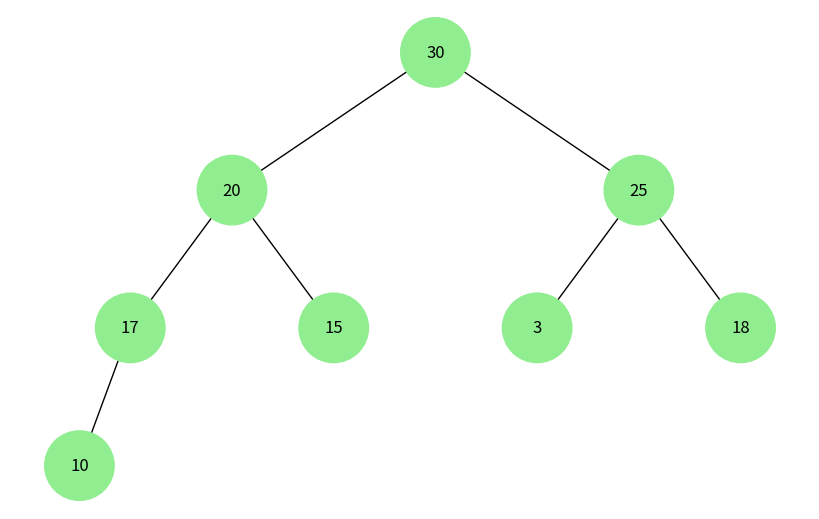

Generate this figure with matplotlib:
import uuid
import networkx as nx
import matplotlib.pyplot as plt

class HeapNode:
    def __init__(self, key):
        self.val = key
        self.left = None
        self.right = None
        self.color = "lightgreen"
        self.id = str(uuid.uuid4())

class MaxHeap:
    def __init__(self):
        self.root = None

    def insert(self, key):
        new_node = HeapNode(key)
        if not self.root:
            self.root = new_node
        else:
            self._insert_node(self.root, new_node)

    def _insert_node(self, current, new_node):
        # Реалізація вставки нового вузла в максимальну купу
        if new_node.val > current.val:
            # Обмін значеннями
            new_node.val, current.val = current.val, new_node.val
        
        # Використовуємо рівні для вставки
        if not current.left:
            current.left = new_node
        elif not current.right:
            current.right = new_node
        else:
            # Якщо обидва нащадки зайняті, вставляємо в ліве або праве піддерево в залежності від кількості вузлів
            if self._count_nodes(current.left) <= self._count_nodes(current.right):
                self._insert_node(current.left, new_node)
            else:
                self._insert_node(current.right, new_node)

    def _count_nodes(self, node):
        if node is None:
            return 0
        return 1 + self._count_nodes(node.left) + self._count_nodes(node.right)

    def add_edges(self, graph, node, pos, x=0, y=0, layer=1):
        if node is not None:
            graph.add_node(node.id, color=node.color, label=node.val)
            if node.left:
                graph.add_edge(node.id, node.left.id)
                l = x - 1 / 2 ** layer
                pos[node.left.id] = (l, y - 1)
                self.add_edges(graph, node.left, pos, x=l, y=y - 1, layer=layer + 1)
            if node.right:
                graph.add_edge(node.id, node.right.id)
                r = x + 1 / 2 ** layer
                pos[node.right.id] = (r, y - 1)
                self.add_edges(graph, node.right, pos, x=r, y=y - 1, layer=layer + 1)
        return graph

    def draw_heap(self):
        tree = nx.DiGraph()
        pos = {self.root.id: (0, 0)}
        tree = self.add_edges(tree, self.root, pos)

        colors = [node[1]['color'] for node in tree.nodes(data=True)]
        labels = {node[0]: node[1]['label'] for node in tree.nodes(data=True)}

        plt.figure(figsize=(8, 5))
        nx.draw(tree, pos=pos, labels=labels, arrows=False, node_size=2500, node_color=colors)
        plt.show()

# Тест
max_heap = MaxHeap()
max_heap.insert(10)
max_heap.insert(20)
max_heap.insert(3)
max_heap.insert(15)
max_heap.insert(18)
max_heap.insert(30)
max_heap.insert(25)
max_heap.insert(17)

# Відображення купи
max_heap.draw_heap()
